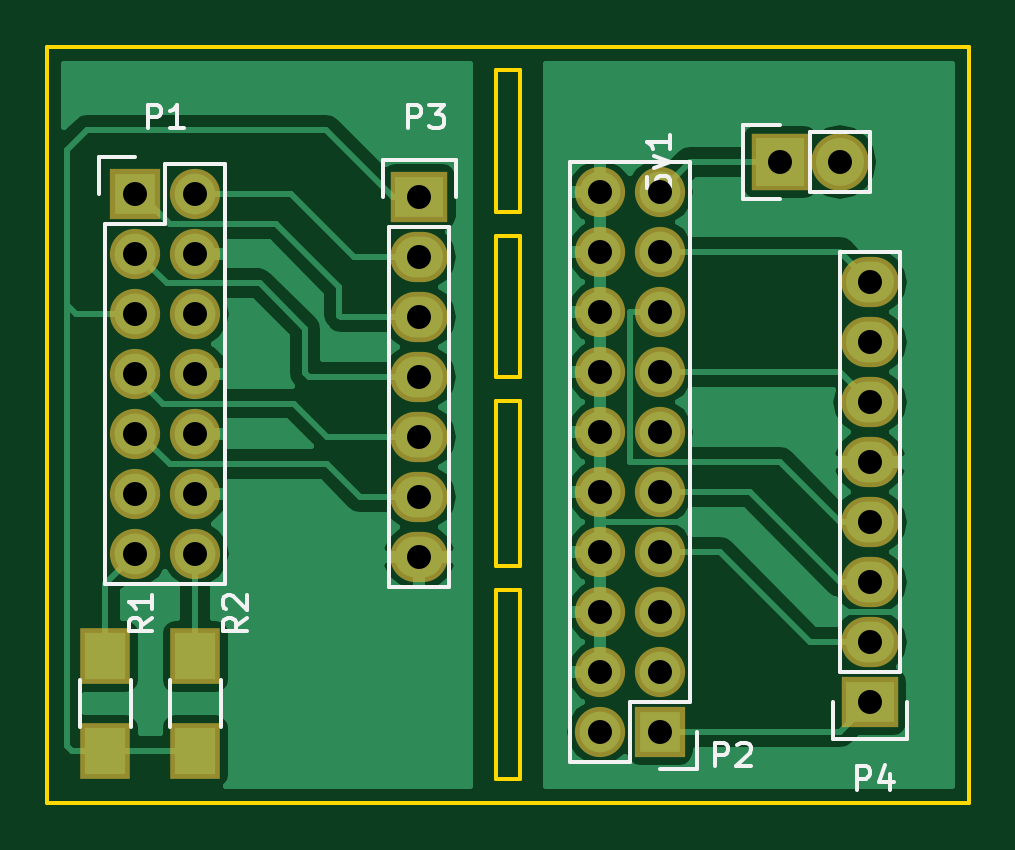
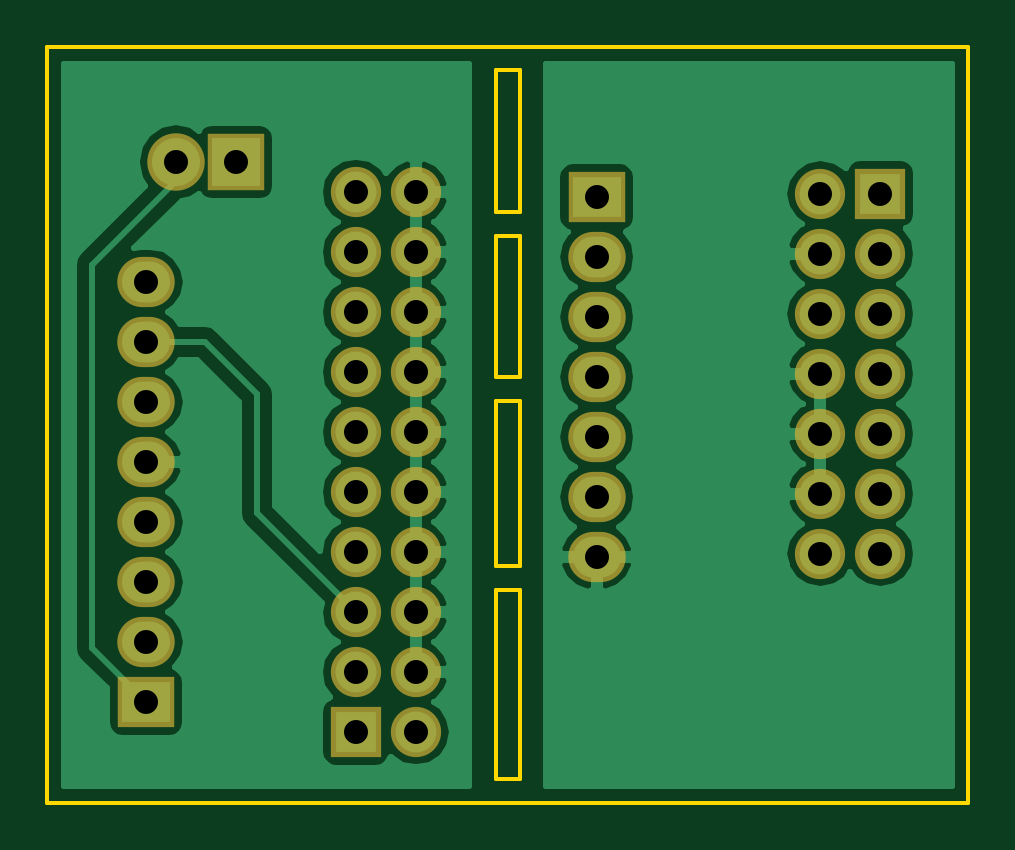
Circuit board: 8 layer files. Board 39.0 x 32.0 mm.
- bottom_copper: debuggers-B.Cu.gbr (34986 bytes)
- bottom_mask: debuggers-B.Mask.gbr (1762 bytes)
- bottom_silk: debuggers-B.SilkS.gbr (265 bytes)
- outline: debuggers-Edge.Cuts.gbr (1289 bytes)
- top_copper: debuggers-F.Cu.gbr (37209 bytes)
- top_mask: debuggers-F.Mask.gbr (1895 bytes)
- top_silk: debuggers-F.SilkS.gbr (6114 bytes)
- drill: debuggers.drl (755 bytes)

=== bottom_copper: debuggers-B.Cu.gbr (34986 bytes, source omitted) ===
=== bottom_mask: debuggers-B.Mask.gbr ===
G04 #@! TF.FileFunction,Soldermask,Bot*
%FSLAX46Y46*%
G04 Gerber Fmt 4.6, Leading zero omitted, Abs format (unit mm)*
G04 Created by KiCad (PCBNEW 4.0.6) date 02/20/18 13:27:19*
%MOMM*%
%LPD*%
G01*
G04 APERTURE LIST*
%ADD10C,0.100000*%
%ADD11R,2.127200X2.127200*%
%ADD12O,2.127200X2.127200*%
%ADD13R,2.432000X2.127200*%
%ADD14O,2.432000X2.127200*%
%ADD15R,2.432000X2.432000*%
%ADD16O,2.432000X2.432000*%
G04 APERTURE END LIST*
D10*
D11*
X108730000Y-69220000D03*
D12*
X111270000Y-69220000D03*
X108730000Y-71760000D03*
X111270000Y-71760000D03*
X108730000Y-74300000D03*
X111270000Y-74300000D03*
X108730000Y-76840000D03*
X111270000Y-76840000D03*
X108730000Y-79380000D03*
X111270000Y-79380000D03*
X108730000Y-81920000D03*
X111270000Y-81920000D03*
X108730000Y-84460000D03*
X111270000Y-84460000D03*
D11*
X130936200Y-92009900D03*
D12*
X128396200Y-92009900D03*
X130936200Y-89469900D03*
X128396200Y-89469900D03*
X130936200Y-86929900D03*
X128396200Y-86929900D03*
X130936200Y-84389900D03*
X128396200Y-84389900D03*
X130936200Y-81849900D03*
X128396200Y-81849900D03*
X130936200Y-79309900D03*
X128396200Y-79309900D03*
X130936200Y-76769900D03*
X128396200Y-76769900D03*
X130936200Y-74229900D03*
X128396200Y-74229900D03*
X130936200Y-71689900D03*
X128396200Y-71689900D03*
X130936200Y-69149900D03*
X128396200Y-69149900D03*
D13*
X120744200Y-69357160D03*
D14*
X120744200Y-71897160D03*
X120744200Y-74437160D03*
X120744200Y-76977160D03*
X120744200Y-79517160D03*
X120744200Y-82057160D03*
X120744200Y-84597160D03*
D13*
X139826200Y-90739900D03*
D14*
X139826200Y-88199900D03*
X139826200Y-85659900D03*
X139826200Y-83119900D03*
X139826200Y-80579900D03*
X139826200Y-78039900D03*
X139826200Y-75499900D03*
X139826200Y-72959900D03*
D15*
X136016200Y-67879900D03*
D16*
X138556200Y-67879900D03*
M02*

=== bottom_silk: debuggers-B.SilkS.gbr ===
G04 #@! TF.FileFunction,Legend,Bot*
%FSLAX46Y46*%
G04 Gerber Fmt 4.6, Leading zero omitted, Abs format (unit mm)*
G04 Created by KiCad (PCBNEW 4.0.6) date 02/20/18 13:27:19*
%MOMM*%
%LPD*%
G01*
G04 APERTURE LIST*
%ADD10C,0.100000*%
G04 APERTURE END LIST*
D10*
M02*

=== outline: debuggers-Edge.Cuts.gbr ===
G04 #@! TF.FileFunction,Profile,NP*
%FSLAX46Y46*%
G04 Gerber Fmt 4.6, Leading zero omitted, Abs format (unit mm)*
G04 Created by KiCad (PCBNEW 4.0.6) date 02/20/18 13:27:19*
%MOMM*%
%LPD*%
G01*
G04 APERTURE LIST*
%ADD10C,0.100000*%
%ADD11C,0.150000*%
G04 APERTURE END LIST*
D10*
D11*
X144000000Y-95000000D02*
X105000000Y-95000000D01*
X144000000Y-63000000D02*
X105000000Y-63000000D01*
X124000000Y-64000000D02*
X124000000Y-70000000D01*
X125000000Y-64000000D02*
X124000000Y-64000000D01*
X125000000Y-70000000D02*
X125000000Y-64000000D01*
X124000000Y-94000000D02*
X124000000Y-86000000D01*
X125000000Y-94000000D02*
X124000000Y-94000000D01*
X125000000Y-86000000D02*
X125000000Y-94000000D01*
X124000000Y-86000000D02*
X125000000Y-86000000D01*
X124000000Y-85000000D02*
X124000000Y-78000000D01*
X125000000Y-85000000D02*
X124000000Y-85000000D01*
X125000000Y-78000000D02*
X125000000Y-85000000D01*
X124000000Y-78000000D02*
X125000000Y-78000000D01*
X124000000Y-77000000D02*
X124000000Y-71000000D01*
X125000000Y-77000000D02*
X124000000Y-77000000D01*
X125000000Y-71000000D02*
X125000000Y-77000000D01*
X124000000Y-71000000D02*
X125000000Y-71000000D01*
X124000000Y-70000000D02*
X125000000Y-70000000D01*
X144000000Y-63000000D02*
X144000000Y-95000000D01*
X105000000Y-95000000D02*
X105000000Y-63000000D01*
M02*

=== top_copper: debuggers-F.Cu.gbr (37209 bytes, source omitted) ===
=== top_mask: debuggers-F.Mask.gbr ===
G04 #@! TF.FileFunction,Soldermask,Top*
%FSLAX46Y46*%
G04 Gerber Fmt 4.6, Leading zero omitted, Abs format (unit mm)*
G04 Created by KiCad (PCBNEW 4.0.6) date 02/20/18 13:27:19*
%MOMM*%
%LPD*%
G01*
G04 APERTURE LIST*
%ADD10C,0.100000*%
%ADD11R,2.127200X2.127200*%
%ADD12O,2.127200X2.127200*%
%ADD13R,2.432000X2.127200*%
%ADD14O,2.432000X2.127200*%
%ADD15R,2.100000X2.400000*%
%ADD16R,2.432000X2.432000*%
%ADD17O,2.432000X2.432000*%
G04 APERTURE END LIST*
D10*
D11*
X108730000Y-69220000D03*
D12*
X111270000Y-69220000D03*
X108730000Y-71760000D03*
X111270000Y-71760000D03*
X108730000Y-74300000D03*
X111270000Y-74300000D03*
X108730000Y-76840000D03*
X111270000Y-76840000D03*
X108730000Y-79380000D03*
X111270000Y-79380000D03*
X108730000Y-81920000D03*
X111270000Y-81920000D03*
X108730000Y-84460000D03*
X111270000Y-84460000D03*
D11*
X130936200Y-92009900D03*
D12*
X128396200Y-92009900D03*
X130936200Y-89469900D03*
X128396200Y-89469900D03*
X130936200Y-86929900D03*
X128396200Y-86929900D03*
X130936200Y-84389900D03*
X128396200Y-84389900D03*
X130936200Y-81849900D03*
X128396200Y-81849900D03*
X130936200Y-79309900D03*
X128396200Y-79309900D03*
X130936200Y-76769900D03*
X128396200Y-76769900D03*
X130936200Y-74229900D03*
X128396200Y-74229900D03*
X130936200Y-71689900D03*
X128396200Y-71689900D03*
X130936200Y-69149900D03*
X128396200Y-69149900D03*
D13*
X120744200Y-69357160D03*
D14*
X120744200Y-71897160D03*
X120744200Y-74437160D03*
X120744200Y-76977160D03*
X120744200Y-79517160D03*
X120744200Y-82057160D03*
X120744200Y-84597160D03*
D13*
X139826200Y-90739900D03*
D14*
X139826200Y-88199900D03*
X139826200Y-85659900D03*
X139826200Y-83119900D03*
X139826200Y-80579900D03*
X139826200Y-78039900D03*
X139826200Y-75499900D03*
X139826200Y-72959900D03*
D15*
X107460000Y-88810000D03*
X107460000Y-92810000D03*
X111270000Y-88810000D03*
X111270000Y-92810000D03*
D16*
X136016200Y-67879900D03*
D17*
X138556200Y-67879900D03*
M02*

=== top_silk: debuggers-F.SilkS.gbr ===
G04 #@! TF.FileFunction,Legend,Top*
%FSLAX46Y46*%
G04 Gerber Fmt 4.6, Leading zero omitted, Abs format (unit mm)*
G04 Created by KiCad (PCBNEW 4.0.6) date 02/20/18 13:27:19*
%MOMM*%
%LPD*%
G01*
G04 APERTURE LIST*
%ADD10C,0.100000*%
%ADD11C,0.150000*%
G04 APERTURE END LIST*
D10*
D11*
X112540000Y-85730000D02*
X112540000Y-67950000D01*
X107460000Y-70490000D02*
X107460000Y-85730000D01*
X112540000Y-85730000D02*
X107460000Y-85730000D01*
X112540000Y-67950000D02*
X110000000Y-67950000D01*
X108730000Y-67670000D02*
X107180000Y-67670000D01*
X110000000Y-67950000D02*
X110000000Y-70490000D01*
X110000000Y-70490000D02*
X107460000Y-70490000D01*
X107180000Y-67670000D02*
X107180000Y-69220000D01*
X127126200Y-67879900D02*
X127126200Y-93279900D01*
X132206200Y-90739900D02*
X132206200Y-67879900D01*
X127126200Y-67879900D02*
X132206200Y-67879900D01*
X127126200Y-93279900D02*
X129666200Y-93279900D01*
X130936200Y-93559900D02*
X132486200Y-93559900D01*
X129666200Y-93279900D02*
X129666200Y-90739900D01*
X129666200Y-90739900D02*
X132206200Y-90739900D01*
X132486200Y-93559900D02*
X132486200Y-92009900D01*
X122014200Y-70627160D02*
X122014200Y-85867160D01*
X122014200Y-85867160D02*
X119474200Y-85867160D01*
X119474200Y-85867160D02*
X119474200Y-70627160D01*
X122294200Y-67807160D02*
X122294200Y-69357160D01*
X122014200Y-70627160D02*
X119474200Y-70627160D01*
X119194200Y-69357160D02*
X119194200Y-67807160D01*
X119194200Y-67807160D02*
X122294200Y-67807160D01*
X138556200Y-89469900D02*
X138556200Y-71689900D01*
X138556200Y-71689900D02*
X141096200Y-71689900D01*
X141096200Y-71689900D02*
X141096200Y-89469900D01*
X138276200Y-92289900D02*
X138276200Y-90739900D01*
X138556200Y-89469900D02*
X141096200Y-89469900D01*
X141376200Y-90739900D02*
X141376200Y-92289900D01*
X141376200Y-92289900D02*
X138276200Y-92289900D01*
X106385000Y-91810000D02*
X106385000Y-89810000D01*
X108535000Y-89810000D02*
X108535000Y-91810000D01*
X110195000Y-91810000D02*
X110195000Y-89810000D01*
X112345000Y-89810000D02*
X112345000Y-91810000D01*
X137286200Y-66609900D02*
X139826200Y-66609900D01*
X134466200Y-66329900D02*
X136016200Y-66329900D01*
X137286200Y-66609900D02*
X137286200Y-69149900D01*
X136016200Y-69429900D02*
X134466200Y-69429900D01*
X134466200Y-69429900D02*
X134466200Y-66329900D01*
X137286200Y-69149900D02*
X139826200Y-69149900D01*
X139826200Y-69149900D02*
X139826200Y-66609900D01*
X109261905Y-66452381D02*
X109261905Y-65452381D01*
X109642858Y-65452381D01*
X109738096Y-65500000D01*
X109785715Y-65547619D01*
X109833334Y-65642857D01*
X109833334Y-65785714D01*
X109785715Y-65880952D01*
X109738096Y-65928571D01*
X109642858Y-65976190D01*
X109261905Y-65976190D01*
X110785715Y-66452381D02*
X110214286Y-66452381D01*
X110500000Y-66452381D02*
X110500000Y-65452381D01*
X110404762Y-65595238D01*
X110309524Y-65690476D01*
X110214286Y-65738095D01*
X133261905Y-93452381D02*
X133261905Y-92452381D01*
X133642858Y-92452381D01*
X133738096Y-92500000D01*
X133785715Y-92547619D01*
X133833334Y-92642857D01*
X133833334Y-92785714D01*
X133785715Y-92880952D01*
X133738096Y-92928571D01*
X133642858Y-92976190D01*
X133261905Y-92976190D01*
X134214286Y-92547619D02*
X134261905Y-92500000D01*
X134357143Y-92452381D01*
X134595239Y-92452381D01*
X134690477Y-92500000D01*
X134738096Y-92547619D01*
X134785715Y-92642857D01*
X134785715Y-92738095D01*
X134738096Y-92880952D01*
X134166667Y-93452381D01*
X134785715Y-93452381D01*
X120261905Y-66452381D02*
X120261905Y-65452381D01*
X120642858Y-65452381D01*
X120738096Y-65500000D01*
X120785715Y-65547619D01*
X120833334Y-65642857D01*
X120833334Y-65785714D01*
X120785715Y-65880952D01*
X120738096Y-65928571D01*
X120642858Y-65976190D01*
X120261905Y-65976190D01*
X121166667Y-65452381D02*
X121785715Y-65452381D01*
X121452381Y-65833333D01*
X121595239Y-65833333D01*
X121690477Y-65880952D01*
X121738096Y-65928571D01*
X121785715Y-66023810D01*
X121785715Y-66261905D01*
X121738096Y-66357143D01*
X121690477Y-66404762D01*
X121595239Y-66452381D01*
X121309524Y-66452381D01*
X121214286Y-66404762D01*
X121166667Y-66357143D01*
X139261905Y-94452381D02*
X139261905Y-93452381D01*
X139642858Y-93452381D01*
X139738096Y-93500000D01*
X139785715Y-93547619D01*
X139833334Y-93642857D01*
X139833334Y-93785714D01*
X139785715Y-93880952D01*
X139738096Y-93928571D01*
X139642858Y-93976190D01*
X139261905Y-93976190D01*
X140690477Y-93785714D02*
X140690477Y-94452381D01*
X140452381Y-93404762D02*
X140214286Y-94119048D01*
X140833334Y-94119048D01*
X109452381Y-87166666D02*
X108976190Y-87500000D01*
X109452381Y-87738095D02*
X108452381Y-87738095D01*
X108452381Y-87357142D01*
X108500000Y-87261904D01*
X108547619Y-87214285D01*
X108642857Y-87166666D01*
X108785714Y-87166666D01*
X108880952Y-87214285D01*
X108928571Y-87261904D01*
X108976190Y-87357142D01*
X108976190Y-87738095D01*
X109452381Y-86214285D02*
X109452381Y-86785714D01*
X109452381Y-86500000D02*
X108452381Y-86500000D01*
X108595238Y-86595238D01*
X108690476Y-86690476D01*
X108738095Y-86785714D01*
X113452381Y-87166666D02*
X112976190Y-87500000D01*
X113452381Y-87738095D02*
X112452381Y-87738095D01*
X112452381Y-87357142D01*
X112500000Y-87261904D01*
X112547619Y-87214285D01*
X112642857Y-87166666D01*
X112785714Y-87166666D01*
X112880952Y-87214285D01*
X112928571Y-87261904D01*
X112976190Y-87357142D01*
X112976190Y-87738095D01*
X112547619Y-86785714D02*
X112500000Y-86738095D01*
X112452381Y-86642857D01*
X112452381Y-86404761D01*
X112500000Y-86309523D01*
X112547619Y-86261904D01*
X112642857Y-86214285D01*
X112738095Y-86214285D01*
X112880952Y-86261904D01*
X113452381Y-86833333D01*
X113452381Y-86214285D01*
X130368581Y-68498947D02*
X130368581Y-68975138D01*
X130844771Y-69022757D01*
X130797152Y-68975138D01*
X130749533Y-68879900D01*
X130749533Y-68641804D01*
X130797152Y-68546566D01*
X130844771Y-68498947D01*
X130940010Y-68451328D01*
X131178105Y-68451328D01*
X131273343Y-68498947D01*
X131320962Y-68546566D01*
X131368581Y-68641804D01*
X131368581Y-68879900D01*
X131320962Y-68975138D01*
X131273343Y-69022757D01*
X130701914Y-68117995D02*
X131368581Y-67879900D01*
X130701914Y-67641804D01*
X131368581Y-66737042D02*
X131368581Y-67308471D01*
X131368581Y-67022757D02*
X130368581Y-67022757D01*
X130511438Y-67117995D01*
X130606676Y-67213233D01*
X130654295Y-67308471D01*
M02*

=== drill: debuggers.drl ===
M48
INCH,TZ
T1C0.040
%
G90
G05
T1
X42807Y-27252
X42807Y-28252
X42807Y-29252
X42807Y-30252
X42807Y-31252
X42807Y-32252
X42807Y-33252
X43807Y-27252
X43807Y-28252
X43807Y-29252
X43807Y-30252
X43807Y-31252
X43807Y-32252
X43807Y-33252
X47537Y-27306
X47537Y-28306
X47537Y-29306
X47537Y-30306
X47537Y-31306
X47537Y-32306
X47537Y-33306
X50550Y-27224
X50550Y-28224
X50550Y-29224
X50550Y-30224
X50550Y-31224
X50550Y-32224
X50550Y-33224
X50550Y-34224
X50550Y-35224
X50550Y-36224
X51550Y-27224
X51550Y-28224
X51550Y-29224
X51550Y-30224
X51550Y-31224
X51550Y-32224
X51550Y-33224
X51550Y-34224
X51550Y-35224
X51550Y-36224
X53550Y-26724
X54550Y-26724
X55050Y-28724
X55050Y-29724
X55050Y-30724
X55050Y-31724
X55050Y-32724
X55050Y-33724
X55050Y-34724
X55050Y-35724
T0
M30

